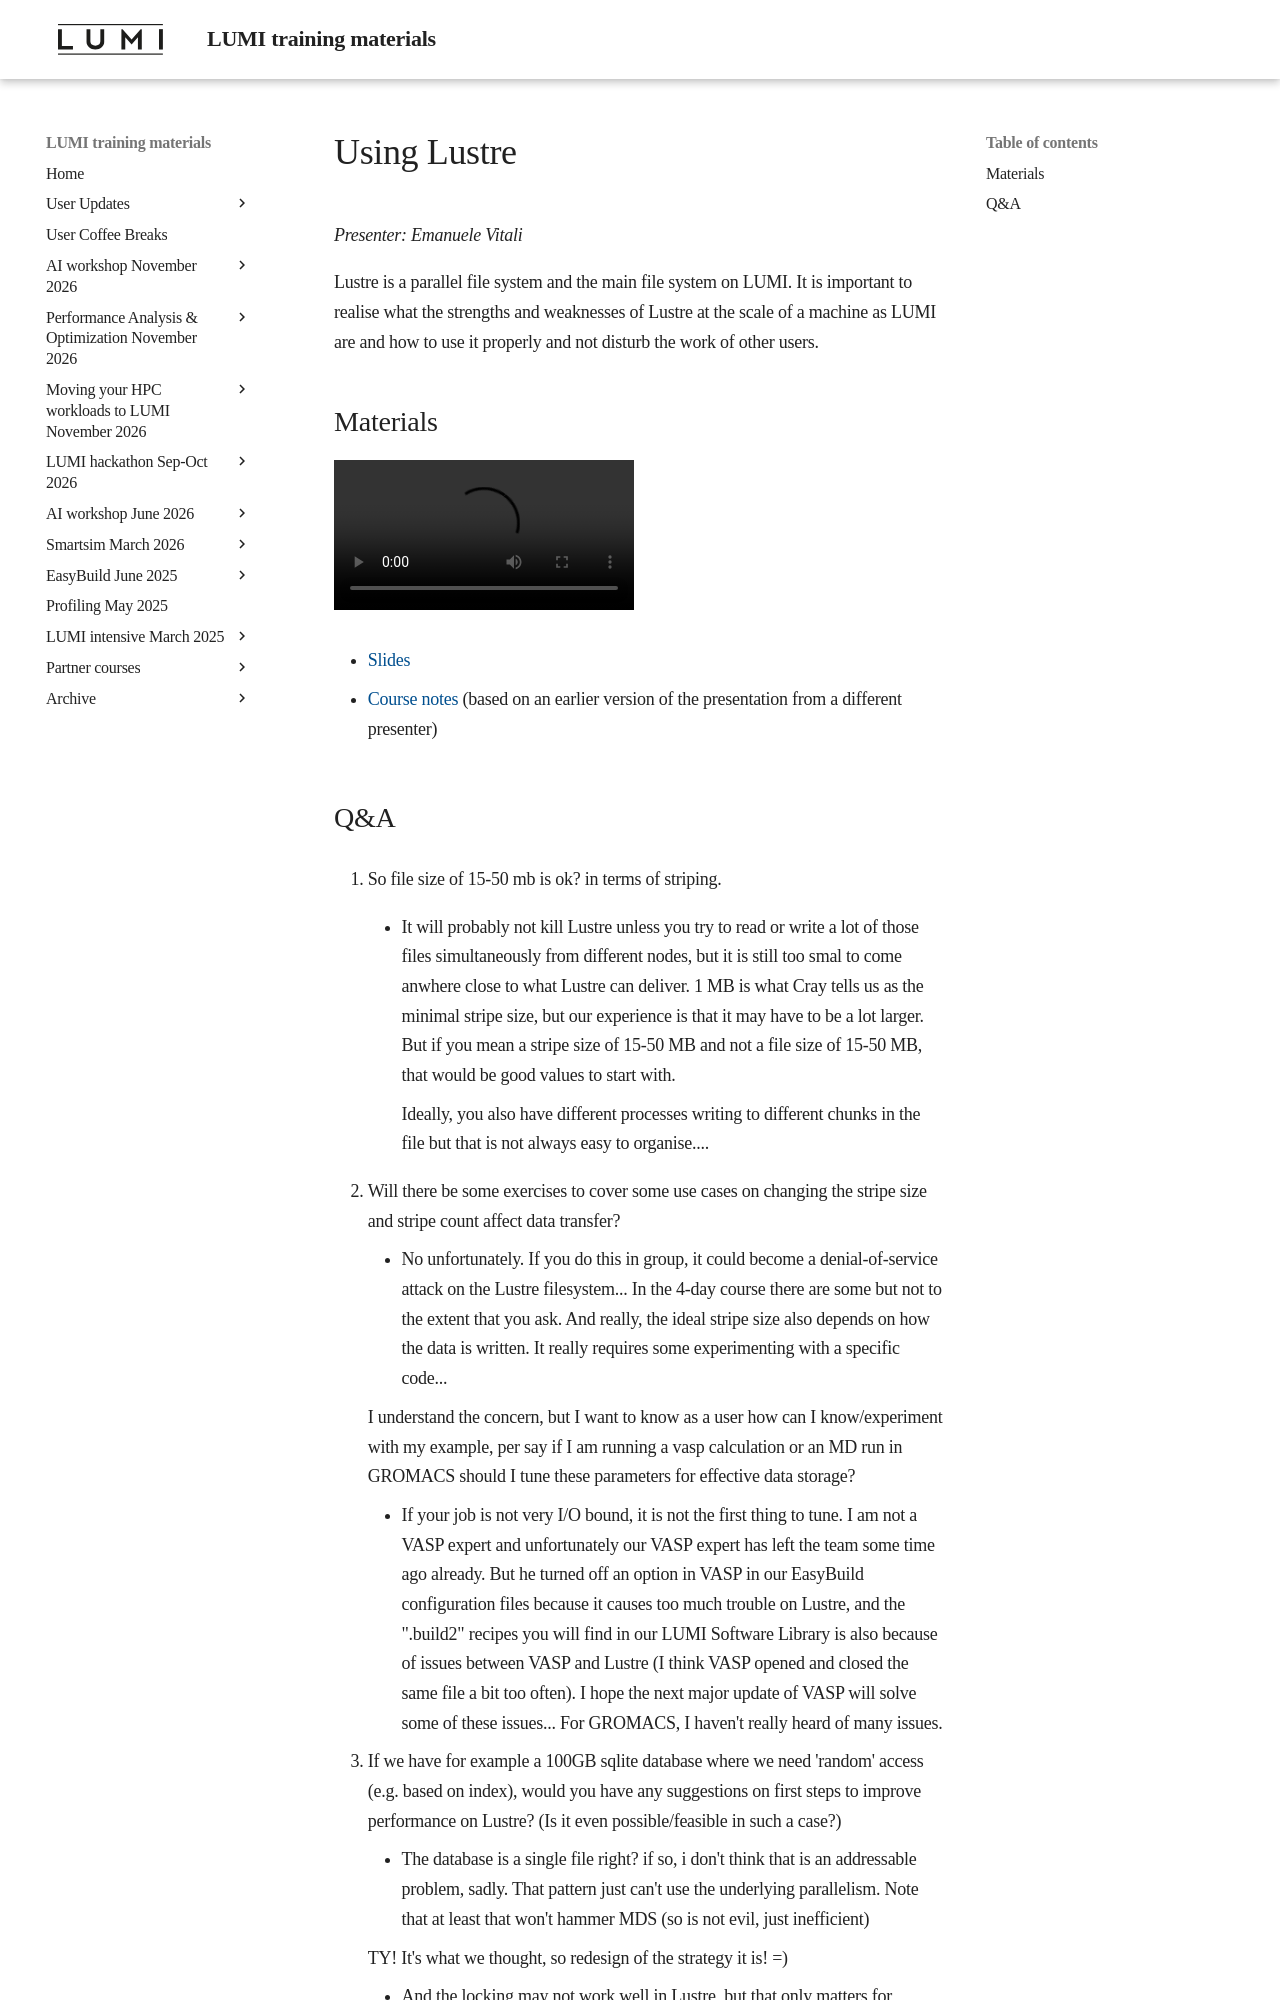

repository: Lumi-supercomputer/LUMI-training-materials · page: 2day-20241210/M09-Lustre/index.html · generator: mkdocs

# Using Lustre

*Presenter: Emanuele Vitali*

Lustre is a parallel file system and the main file system on LUMI.
It is important to realise what the strengths and weaknesses of Lustre at the
scale of a machine as LUMI are and how to use it properly and not disturb the
work of other users.


## Materials

<!--
Materials will be made available during and after the lecture
-->

<video src="https://462000265.lumidata.eu/2day-20241210/recordings/09-Lustre.mp4" controls="controls"></video>

-   [Slides](https://462000265.lumidata.eu/2day-20241210/files/LUMI-2day-20241210-09-Lustre.pdf)

-   [Course notes](09-Lustre.md) (based on an earlier version of the presentation from a different presenter)

<!--
-   A video recording will follow.
-->
